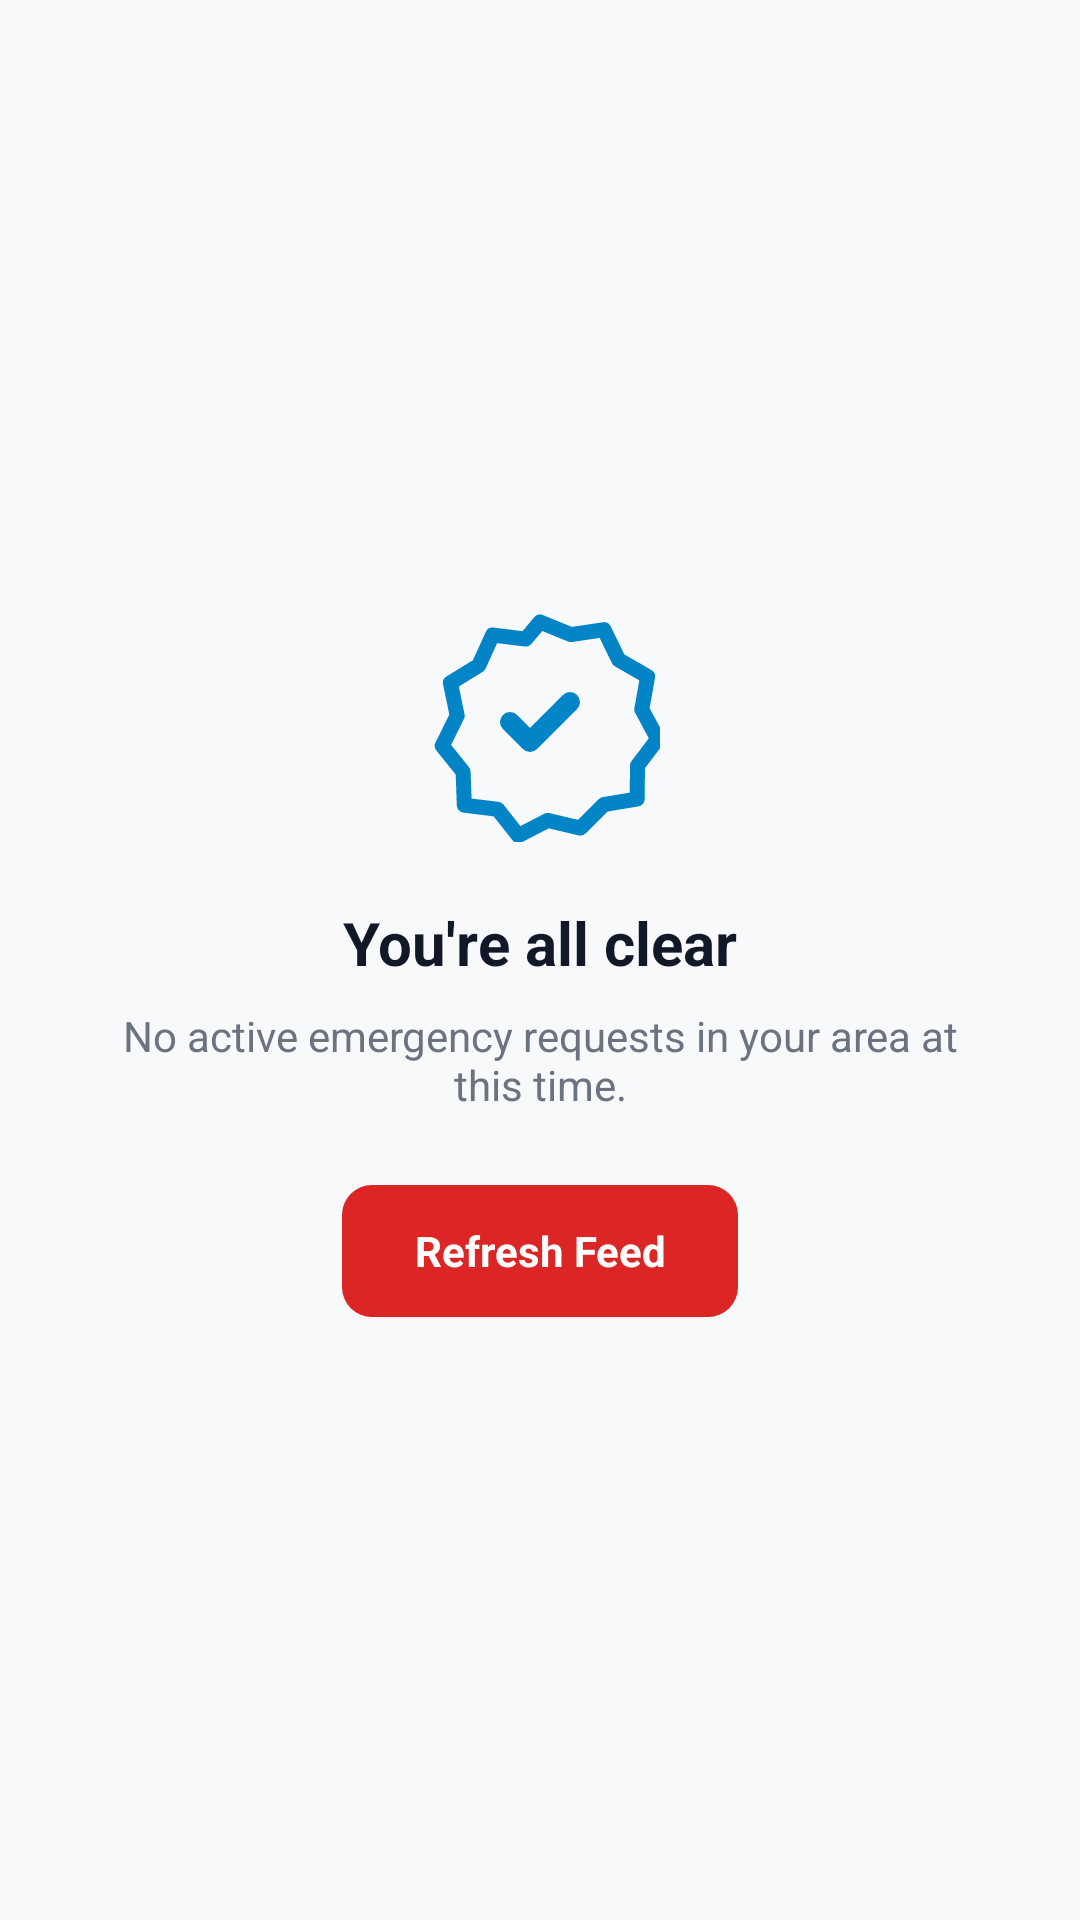

The Android layout XML behind this screen, and the referenced resources:
<!-- AndroidManifest.xml: application theme Theme.Blood_Bank -->
<!-- res/layout/view_empty_state.xml -->
<?xml version="1.0" encoding="utf-8"?>
<LinearLayout xmlns:android="http://schemas.android.com/apk/res/android"
    android:layout_width="match_parent"
    android:layout_height="match_parent"
    android:background="@color/background"
    android:gravity="center"
    android:orientation="vertical"
    android:padding="32dp">

    <ImageView
        android:id="@+id/empty_state_icon"
        android:layout_width="80dp"
        android:layout_height="80dp"
        android:contentDescription="Empty Icon"
        android:src="@drawable/ic_verified" />

    <TextView
        android:id="@+id/empty_state_title"
        android:layout_width="wrap_content"
        android:layout_height="wrap_content"
        android:layout_marginTop="20dp"
        android:text="You're all clear"
        android:textColor="@color/text_primary"
        android:textSize="20sp"
        android:textStyle="bold" />

    <TextView
        android:id="@+id/empty_state_message"
        android:layout_width="wrap_content"
        android:layout_height="wrap_content"
        android:layout_marginTop="8dp"
        android:gravity="center"
        android:text="No active emergency requests in your area at this time."
        android:textColor="@color/text_secondary"
        android:textSize="14sp" />

    <TextView
        android:id="@+id/btn_empty_action"
        android:layout_width="wrap_content"
        android:layout_height="44dp"
        android:layout_marginTop="24dp"
        android:background="@drawable/bg_button_primary"
        android:gravity="center"
        android:paddingHorizontal="24dp"
        android:text="Refresh Feed"
        android:textColor="@color/white"
        android:textSize="14sp"
        android:textStyle="bold" />
</LinearLayout>
<!-- resources referenced by this layout -->
<resources>
  <color name="background">#F8F9FA</color>
  <color name="text_primary">#111827</color>
  <color name="text_secondary">#6B7280</color>
  <color name="white">#FFFFFF</color>
  <!-- drawable bg_button_primary (drawable) -->
  <?xml version="1.0" encoding="utf-8"?>
  <shape xmlns:android="http://schemas.android.com/apk/res/android"
      android:shape="rectangle">
      <solid android:color="@color/primary" />
      <corners android:radius="@dimen/button_radius" />
  </shape>
  <!-- drawable ic_verified (drawable) -->
  <vector xmlns:android="http://schemas.android.com/apk/res/android"
      android:width="24dp"
      android:height="24dp"
      android:viewportWidth="24"
      android:viewportHeight="24">
    <path
        android:pathData="M12,2L15.09,3.26L18.4,2.77L19.86,5.78L22.76,7.45L22.18,10.74L23.77,13.7L21.75,16.36L21.72,19.7L18.4,20.25L16.03,22.61L12.77,21.84L9.84,23.36L7.76,20.73L4.43,20.32L4.31,16.98L2.22,14.38L3.72,11.37L3.04,8.09L5.88,6.34L7.26,3.3L10.57,3.71L12,2Z"
        android:fillColor="#00000000"
        android:strokeColor="#FF0284C7"
        android:strokeWidth="1.5"
        android:strokeLineJoin="round"/>
    <path
        android:pathData="M9,12L11,14L15,10"
        android:fillColor="#00000000"
        android:strokeColor="#FF0284C7"
        android:strokeWidth="2"
        android:strokeLineCap="round"
        android:strokeLineJoin="round"/>
  </vector>
  <style name="Theme.Blood_Bank" parent="Base.Theme.Blood_Bank" />
  <color name="primary">#DC2626</color>
  <dimen name="button_radius">10dp</dimen>
  <style name="Base.Theme.Blood_Bank" parent="Theme.Material3.DayNight.NoActionBar">
          <item name="colorPrimary">@color/primary</item>
          <item name="colorPrimaryDark">@color/primary_dark</item>
          <item name="colorOnPrimary">@color/on_primary</item>
          <item name="colorPrimaryContainer">@color/primary_container</item>
          <item name="colorOnPrimaryContainer">@color/on_primary_container</item>
          <item name="colorSecondary">@color/secondary</item>
          <item name="colorOnSecondary">@color/on_secondary</item>
          <item name="android:colorBackground">@color/background</item>
          <item name="colorSurface">@color/surface</item>
          <item name="colorSurfaceVariant">@color/surface_variant</item>
          
          
          <item name="android:statusBarColor">@color/surface</item>
          <item name="android:windowLightStatusBar">true</item>
          <item name="android:navigationBarColor">@color/surface</item>
          <item name="android:windowLightNavigationBar">true</item>
  
          
          <item name="shapeAppearanceCornerMedium">@style/ShapeAppearance.App.MediumComponent</item>
      </style>
  <color name="primary_dark">#B91C1C</color>
  <color name="on_primary">#FFFFFF</color>
  <color name="primary_container">#FEE2E2</color>
  <color name="on_primary_container">#FFCDD2</color>
  <color name="secondary">#64748B</color>
  <color name="on_secondary">#FFFFFF</color>
  <color name="surface">#FFFFFF</color>
  <color name="surface_variant">#F8F9FA</color>
  <style name="ShapeAppearance.App.MediumComponent" parent="ShapeAppearance.Material3.Corner.Medium">
          <item name="cornerSize">16dp</item>
      </style>
</resources>
